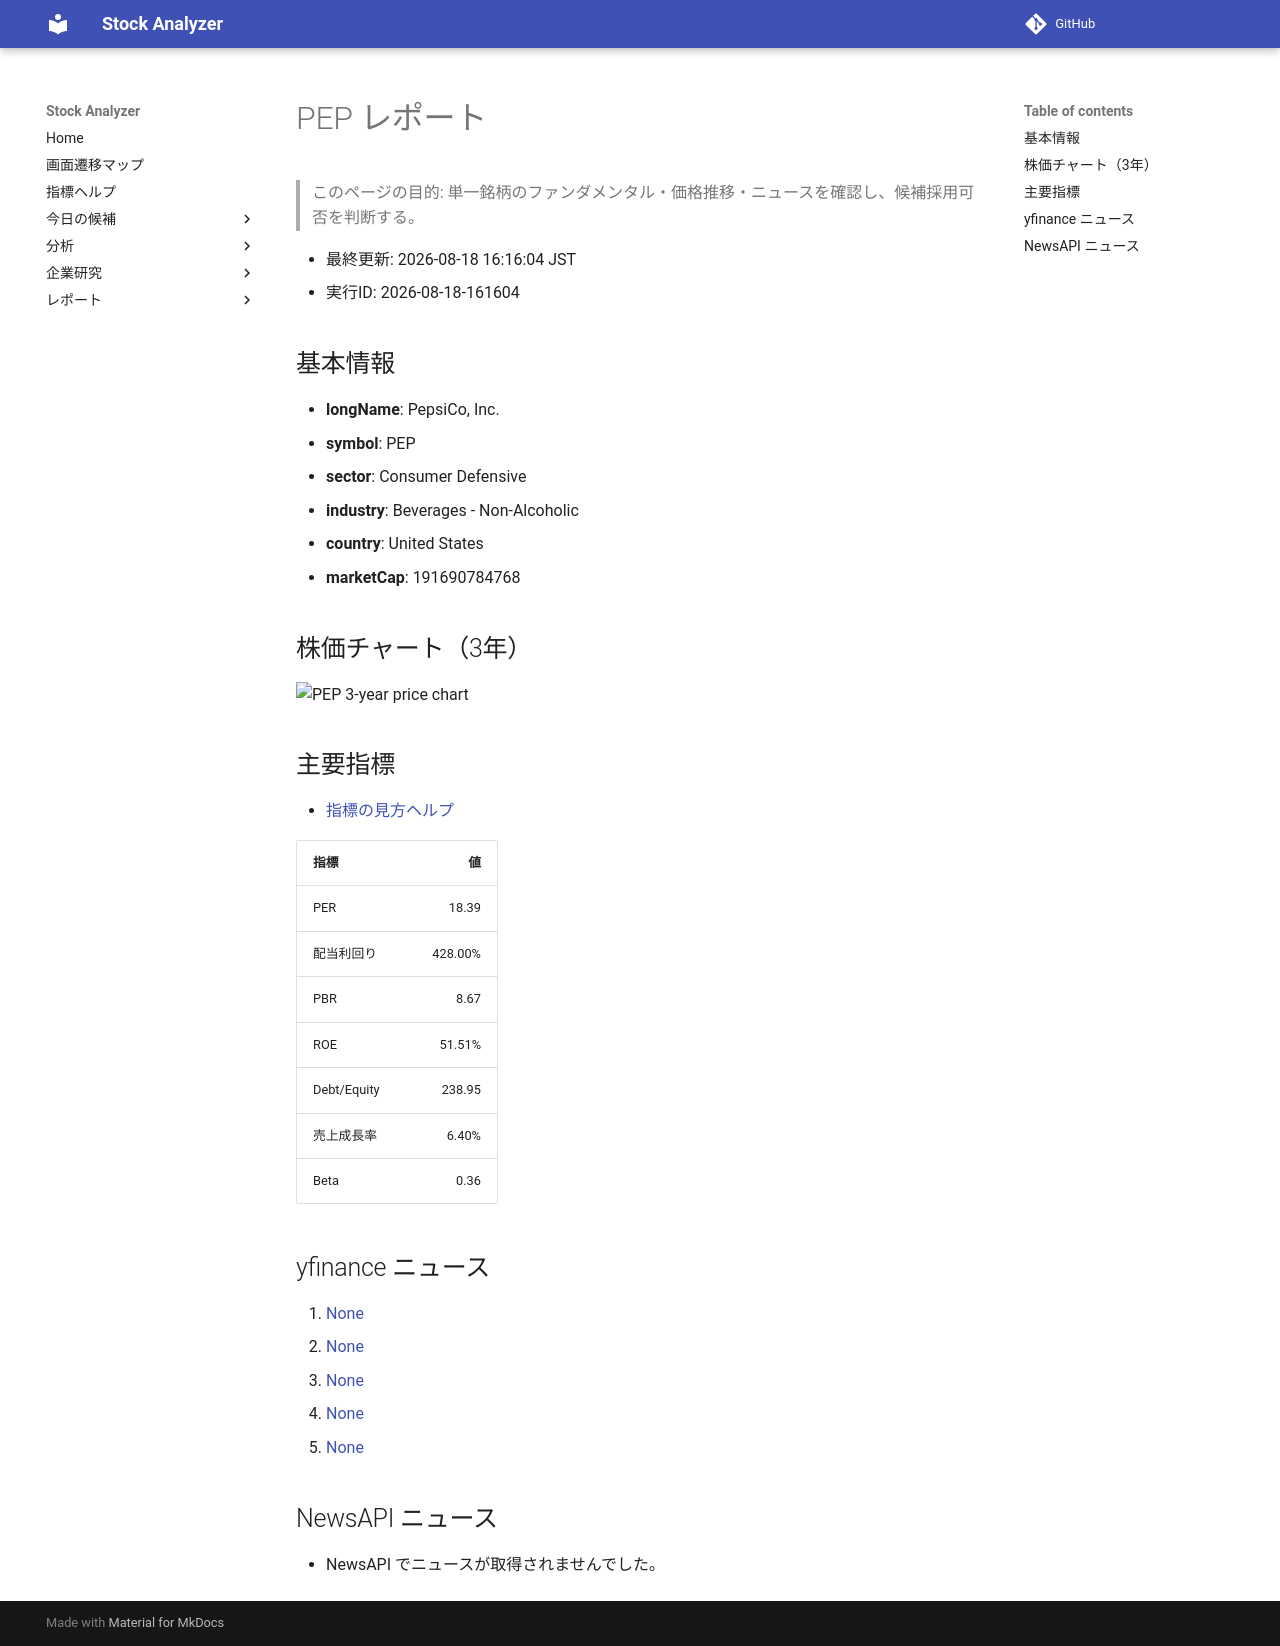

repository: Yumi-note/Making-APP · page: reports/2026-08-18/161604/PEP/index.html · generator: mkdocs

# PEP レポート

> このページの目的: 単一銘柄のファンダメンタル・価格推移・ニュースを確認し、候補採用可否を判断する。

- 最終更新: 2026-08-18 16:16:04 JST
- 実行ID: 2026-08-18-161604

## 基本情報

- **longName**: PepsiCo, Inc.
- **symbol**: PEP
- **sector**: Consumer Defensive
- **industry**: Beverages - Non-Alcoholic
- **country**: United States
- **marketCap**: 191690784768

## 株価チャート（3年）

![PEP 3-year price chart](PEP_3y.png)

## 主要指標

- [指標の見方ヘルプ](../../../../indicators.md)

| 指標 | 値 |
|---|---:|
| PER | 18.39 |
| 配当利回り | 428.00% |
| PBR | 8.67 |
| ROE | 51.51% |
| Debt/Equity | 238.95 |
| 売上成長率 | 6.40% |
| Beta | 0.36 |

## yfinance ニュース

1. [None](None)
2. [None](None)
3. [None](None)
4. [None](None)
5. [None](None)

## NewsAPI ニュース

- NewsAPI でニュースが取得されませんでした。
